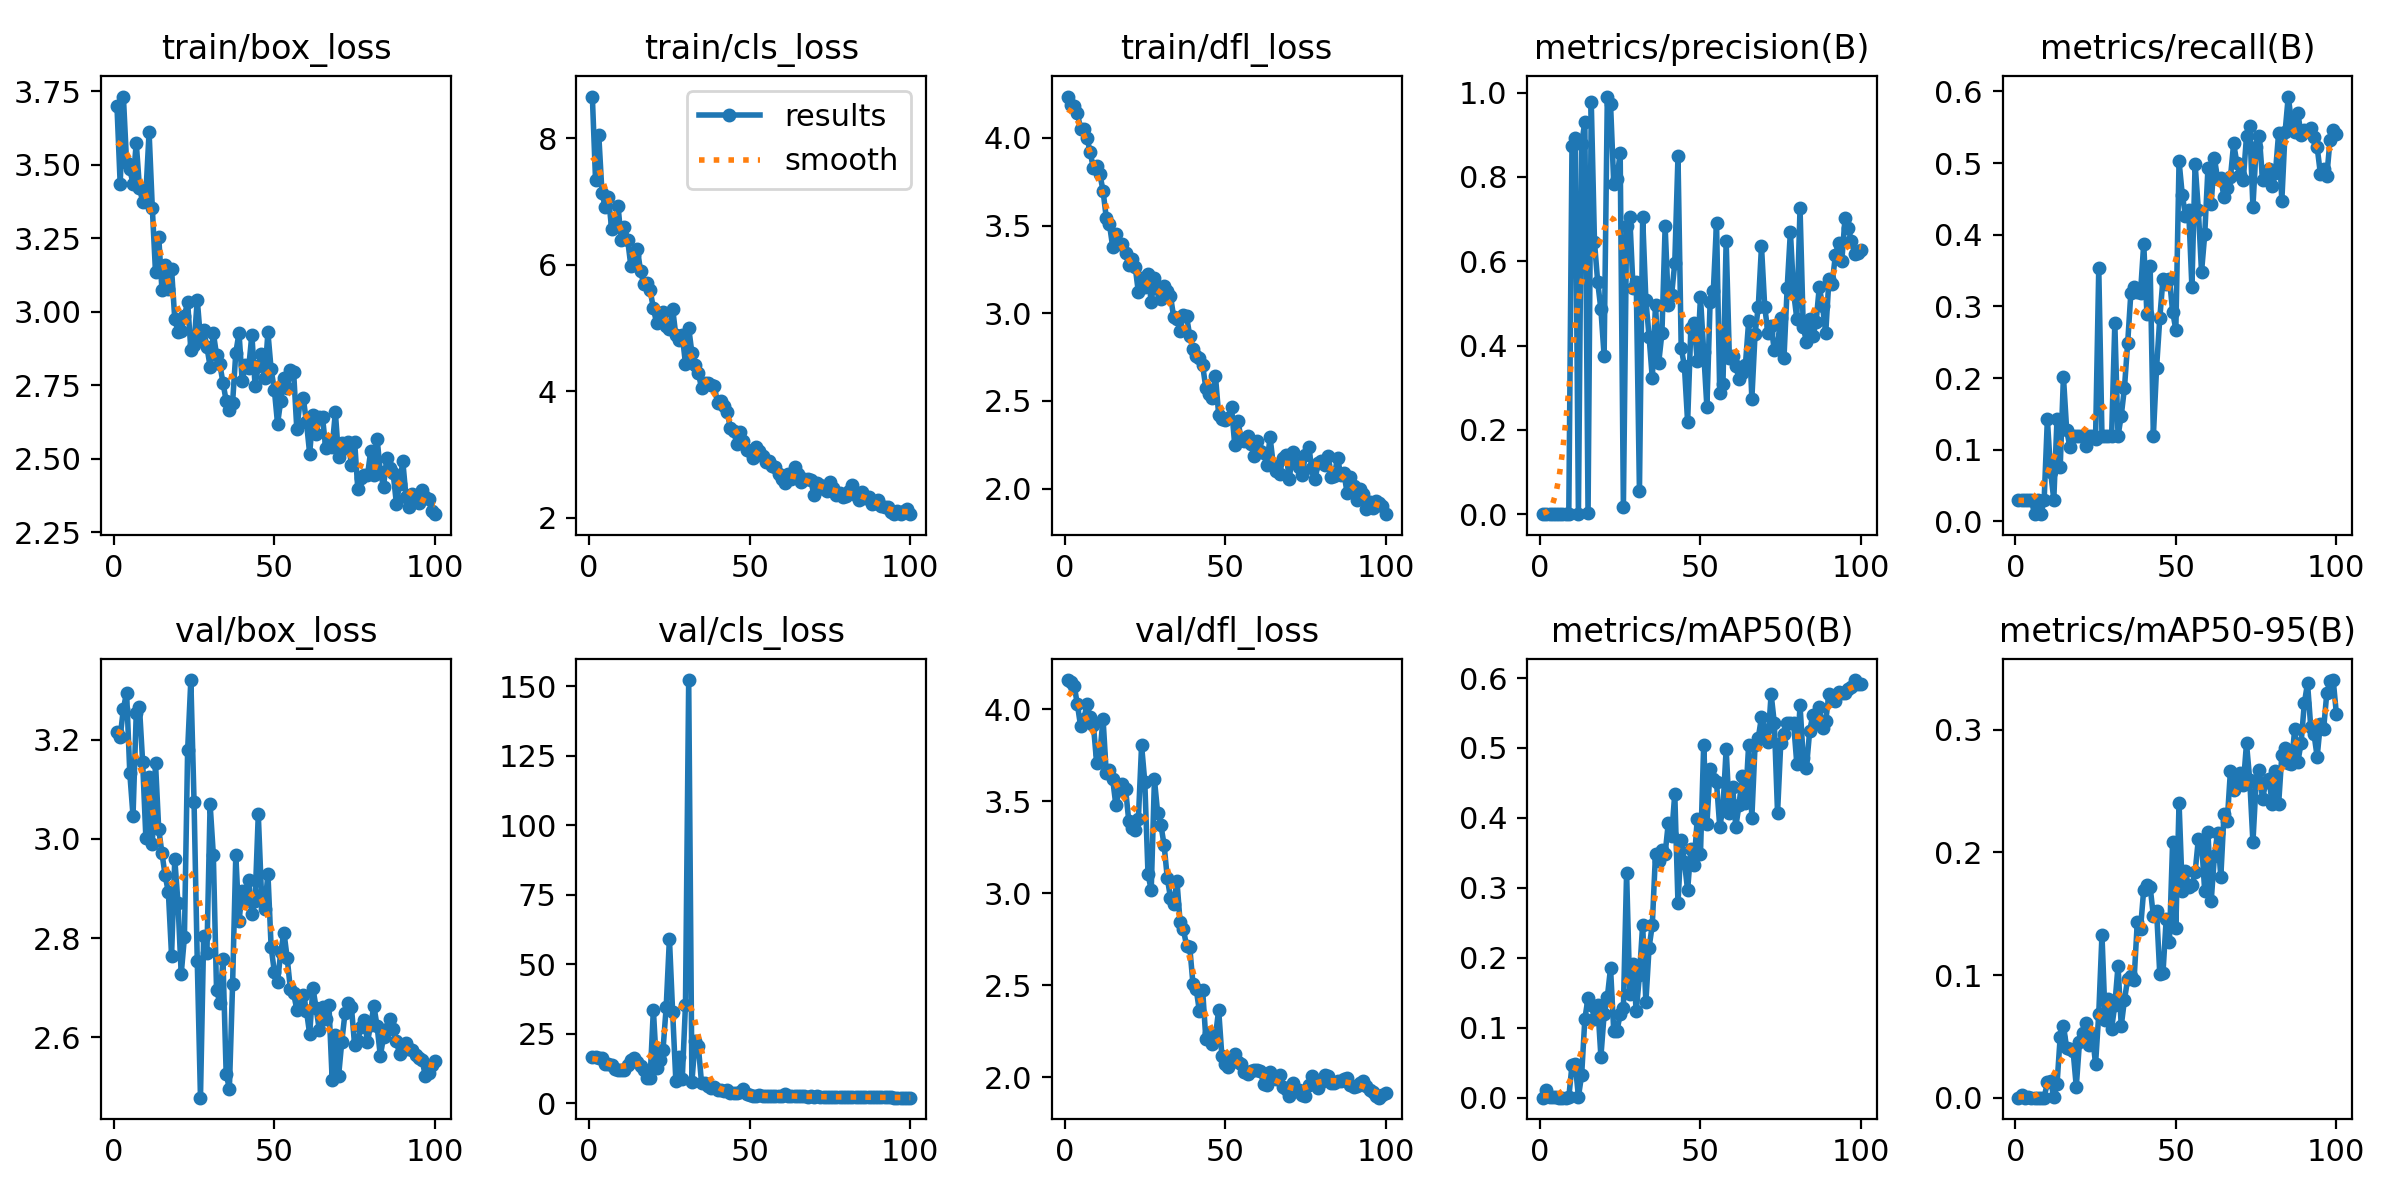

Source data for this figure (header and first rows):
epoch, train/box_loss, train/cls_loss, train/dfl_loss, metrics/precision(B), metrics/recall(B), metrics/mAP50(B), metrics/mAP50-95(B), val/box_loss, val/cls_loss, val/dfl_loss, lr/pg0, lr/pg1, lr/pg2
1, 3.7, 8.661, 4.235, 9e-05, 0.03061, 8e-05, 5e-05, 3.214, 16.74, 4.157, 0.000125, 0.000125, 0.000125
2, 3.436, 7.338, 4.188, 9e-05, 0.03061, 0.01081, 0.00218, 3.205, 16.79, 4.148, 0.0002557, 0.0002557, 0.0002557
3, 3.733, 8.055, 4.183, 9e-05, 0.03061, 0.00031, 6e-05, 3.262, 16.31, 4.127, 0.0003838, 0.0003838, 0.0003838
4, 3.507, 7.141, 4.141, 9e-05, 0.03061, 0.00088, 0.00019, 3.295, 16.28, 4.027, 0.0005092, 0.0005092, 0.0005092
5, 3.485, 6.91, 4.052, 9e-05, 0.03061, 0.00056, 8e-05, 3.132, 14.18, 3.908, 0.000632, 0.000632, 0.000632
6, 3.437, 7.079, 4.05, 9e-05, 0.0102, 0.00014, 3e-05, 3.046, 14.17, 3.943, 0.0007522, 0.0007522, 0.0007522
7, 3.576, 6.569, 4, 0.00014, 0.03061, 9e-05, 4e-05, 3.252, 13.81, 4.026, 0.0007835, 0.0007835, 0.0007835
8, 3.423, 6.663, 3.918, 0.0001, 0.0102, 6e-05, 2e-05, 3.266, 12.22, 3.954, 0.0007753, 0.0007753, 0.0007753
9, 3.375, 6.932, 3.827, 0.00011, 0.03061, 0.0006, 0.00011, 3.154, 12.13, 3.913, 0.000767, 0.000767, 0.000767
10, 3.401, 6.386, 3.838, 0.874, 0.1429, 0.04662, 0.01244, 3.002, 11.87, 3.707, 0.0007588, 0.0007588, 0.0007588
11, 3.612, 6.594, 3.794, 0.892, 0.0694, 0.04851, 0.01398, 3.125, 12.18, 3.755, 0.0007505, 0.0007505, 0.0007505
12, 3.355, 6.393, 3.698, 0.00021, 0.03061, 0.00164, 0.00035, 2.989, 13.68, 3.947, 0.0007423, 0.0007423, 0.0007423
13, 3.134, 5.978, 3.545, 0.8781, 0.1429, 0.03208, 0.0109, 3.153, 15.6, 3.652, 0.000734, 0.000734, 0.000734
14, 3.256, 6.15, 3.507, 0.9307, 0.07643, 0.1126, 0.0499, 3.02, 16.33, 3.671, 0.0007258, 0.0007258, 0.0007258
15, 3.076, 6.255, 3.378, 0.00231, 0.202, 0.1428, 0.05877, 2.971, 14.77, 3.618, 0.0007175, 0.0007175, 0.0007175
16, 3.159, 5.908, 3.454, 0.9775, 0.1282, 0.1321, 0.04082, 2.926, 13.41, 3.477, 0.0007093, 0.0007093, 0.0007093
17, 3.079, 5.693, 3.392, 0.6457, 0.1038, 0.113, 0.03976, 2.893, 12.01, 3.561, 0.0007011, 0.0007011, 0.0007011
18, 3.145, 5.707, 3.392, 0.5507, 0.1191, 0.1332, 0.03845, 2.765, 9.195, 3.591, 0.0006928, 0.0006928, 0.0006928
19, 2.976, 5.595, 3.343, 0.486, 0.1191, 0.05885, 0.00907, 2.959, 9.252, 3.568, 0.0006846, 0.0006846, 0.0006846
20, 2.933, 5.316, 3.276, 0.3758, 0.1191, 0.1193, 0.04531, 2.87, 33.75, 3.394, 0.0006763, 0.0006763, 0.0006763
21, 2.936, 5.081, 3.308, 0.9907, 0.1191, 0.1436, 0.05316, 2.728, 12.82, 3.353, 0.0006681, 0.0006681, 0.0006681
22, 2.986, 5.195, 3.265, 0.9735, 0.1053, 0.1854, 0.06061, 2.802, 15.68, 3.343, 0.0006598, 0.0006598, 0.0006598
23, 3.033, 5.258, 3.12, 0.7843, 0.1191, 0.09537, 0.04285, 3.178, 19.18, 3.403, 0.0006516, 0.0006516, 0.0006516
24, 2.872, 5.026, 3.199, 0.7955, 0.1191, 0.09483, 0.05223, 3.32, 34.79, 3.803, 0.0006433, 0.0006433, 0.0006433
25, 2.887, 4.984, 3.15, 0.8572, 0.1147, 0.12, 0.02733, 3.075, 59.28, 3.603, 0.0006351, 0.0006351, 0.0006351
26, 3.042, 5.308, 3.221, 0.01765, 0.3531, 0.1285, 0.06855, 2.754, 32.8, 3.103, 0.0006268, 0.0006268, 0.0006268
27, 2.907, 4.884, 3.065, 0.6844, 0.1191, 0.3217, 0.1328, 2.479, 8.122, 3.018, 0.0006186, 0.0006186, 0.0006186
28, 2.937, 4.808, 3.204, 0.704, 0.1191, 0.149, 0.06304, 2.805, 16.75, 3.618, 0.0006103, 0.0006103, 0.0006103
29, 2.881, 4.892, 3.141, 0.5371, 0.1191, 0.1907, 0.08011, 2.77, 8.886, 3.436, 0.0006021, 0.0006021, 0.0006021
30, 2.814, 4.432, 3.078, 0.5508, 0.1191, 0.1235, 0.05621, 3.07, 35.55, 3.371, 0.0005939, 0.0005939, 0.0005939
31, 2.928, 5.005, 3.155, 0.05462, 0.2762, 0.1749, 0.07575, 2.968, 152.2, 3.264, 0.0005856, 0.0005856, 0.0005856
32, 2.854, 4.606, 3.126, 0.7045, 0.1191, 0.2473, 0.1075, 2.696, 7.823, 3.083, 0.0005774, 0.0005774, 0.0005774
33, 2.823, 4.409, 3.097, 0.5085, 0.1476, 0.1365, 0.05857, 2.67, 22.48, 2.975, 0.0005691, 0.0005691, 0.0005691
34, 2.759, 4.295, 2.978, 0.4214, 0.1864, 0.2147, 0.07981, 2.757, 20.5, 2.94, 0.0005609, 0.0005609, 0.0005609
35, 2.697, 4.051, 2.965, 0.3224, 0.2489, 0.247, 0.09679, 2.527, 7.369, 3.068, 0.0005526, 0.0005526, 0.0005526
36, 2.664, 4.128, 2.897, 0.496, 0.3191, 0.3491, 0.0991, 2.497, 7.481, 2.841, 0.0005444, 0.0005444, 0.0005444
37, 2.691, 4.137, 2.992, 0.3594, 0.3276, 0.339, 0.0963, 2.707, 6.425, 2.804, 0.0005361, 0.0005361, 0.0005361
38, 2.861, 4.095, 2.983, 0.4295, 0.3197, 0.3546, 0.1433, 2.967, 5.521, 2.716, 0.0005279, 0.0005279, 0.0005279
39, 2.928, 4.077, 2.869, 0.6826, 0.3191, 0.3491, 0.1379, 2.834, 5.859, 2.707, 0.0005196, 0.0005196, 0.0005196
40, 2.764, 3.813, 2.797, 0.4964, 0.3876, 0.3934, 0.1698, 2.895, 4.785, 2.506, 0.0005114, 0.0005114, 0.0005114
41, 2.82, 3.841, 2.759, 0.5189, 0.289, 0.3742, 0.1736, 2.875, 4.959, 2.48, 0.0005031, 0.0005031, 0.0005031
42, 2.808, 3.761, 2.742, 0.5958, 0.3568, 0.4346, 0.1719, 2.916, 4.299, 2.359, 0.0004949, 0.0004949, 0.0004949
43, 2.922, 3.673, 2.704, 0.8492, 0.1191, 0.2779, 0.1481, 2.848, 4.89, 2.476, 0.0004866, 0.0004866, 0.0004866
44, 2.749, 3.413, 2.575, 0.3943, 0.2143, 0.3691, 0.1526, 2.875, 3.724, 2.21, 0.0004784, 0.0004784, 0.0004784
45, 2.814, 3.366, 2.541, 0.3517, 0.2835, 0.3375, 0.1007, 3.049, 3.802, 2.242, 0.0004702, 0.0004702, 0.0004702
46, 2.858, 3.17, 2.515, 0.2182, 0.3385, 0.2967, 0.1019, 2.886, 3.694, 2.183, 0.0004619, 0.0004619, 0.0004619
47, 2.775, 3.356, 2.64, 0.4405, 0.3309, 0.3551, 0.1459, 2.859, 4.122, 2.223, 0.0004536, 0.0004536, 0.0004536
48, 2.93, 3.219, 2.421, 0.4543, 0.3387, 0.3331, 0.1274, 2.93, 5.233, 2.367, 0.0004454, 0.0004454, 0.0004454
49, 2.804, 3.068, 2.399, 0.364, 0.2928, 0.3991, 0.2085, 2.782, 3.281, 2.115, 0.0004372, 0.0004372, 0.0004372
50, 2.735, 3.064, 2.391, 0.5147, 0.2675, 0.3485, 0.1386, 2.732, 2.993, 2.073, 0.0004289, 0.0004289, 0.0004289
51, 2.619, 2.95, 2.401, 0.3856, 0.5026, 0.5046, 0.2407, 2.711, 2.836, 2.057, 0.0004207, 0.0004207, 0.0004207
52, 2.698, 3.125, 2.464, 0.2538, 0.4557, 0.3908, 0.1686, 2.773, 2.82, 2.102, 0.0004124, 0.0004124, 0.0004124
53, 2.776, 3.062, 2.248, 0.5024, 0.4266, 0.4701, 0.1845, 2.811, 2.973, 2.126, 0.0004042, 0.0004042, 0.0004042
54, 2.741, 2.973, 2.386, 0.5286, 0.4346, 0.4555, 0.172, 2.76, 2.798, 2.085, 0.0003959, 0.0003959, 0.0003959
55, 2.803, 2.883, 2.281, 0.6916, 0.3271, 0.4507, 0.1732, 2.697, 2.718, 2.075, 0.0003877, 0.0003877, 0.0003877
56, 2.796, 2.904, 2.272, 0.287, 0.4992, 0.3872, 0.1837, 2.689, 2.711, 2.027, 0.0003794, 0.0003794, 0.0003794
57, 2.6, 2.816, 2.3, 0.3088, 0.4349, 0.4144, 0.2107, 2.656, 2.558, 2.018, 0.0003712, 0.0003712, 0.0003712
58, 2.696, 2.797, 2.254, 0.649, 0.3481, 0.4988, 0.2082, 2.672, 2.755, 2.036, 0.0003629, 0.0003629, 0.0003629
59, 2.708, 2.694, 2.187, 0.3704, 0.4005, 0.4068, 0.1682, 2.686, 2.688, 2.038, 0.0003547, 0.0003547, 0.0003547
60, 2.624, 2.607, 2.27, 0.3762, 0.4929, 0.4449, 0.2165, 2.654, 2.652, 2.043, 0.0003464, 0.0003464, 0.0003464
... 40 more rows
